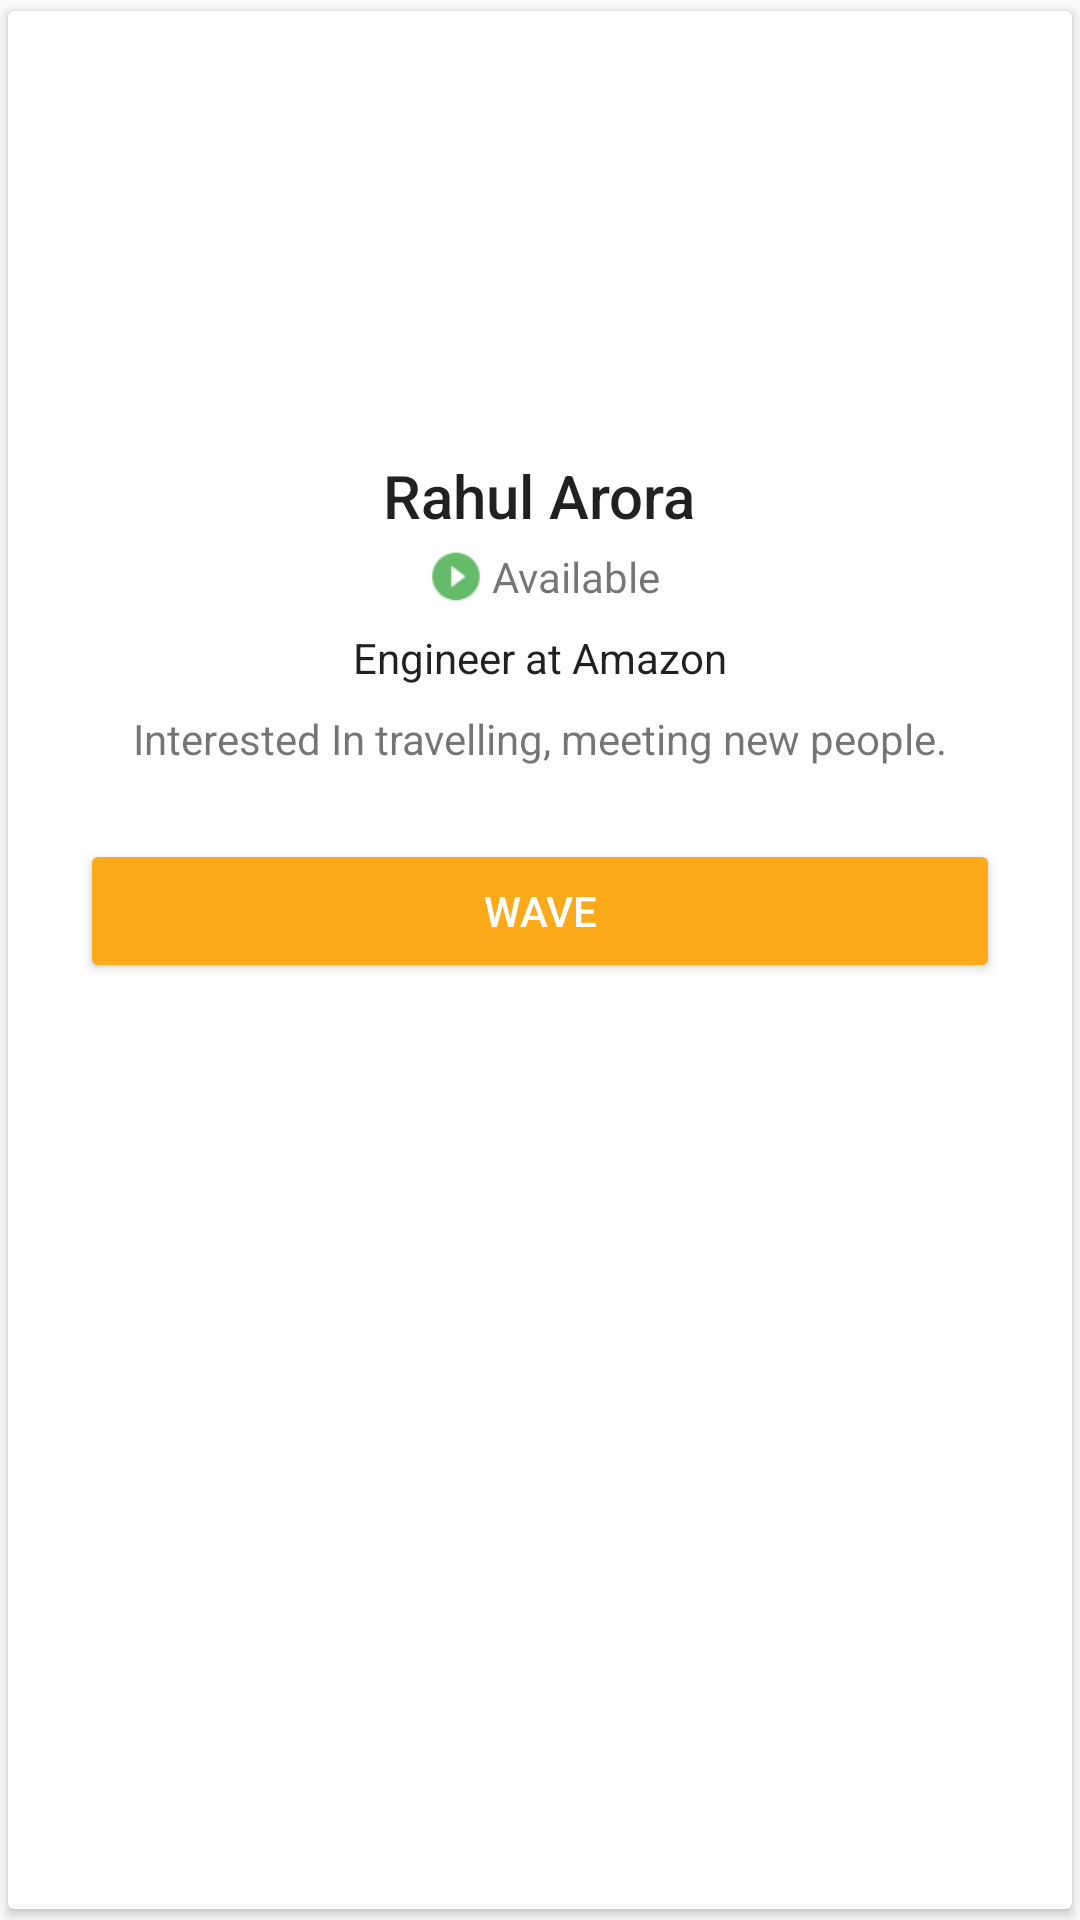

Write the Android layout XML for this screen, with the resource values it uses.
<!-- AndroidManifest.xml: application theme AppTheme -->
<!-- res/layout/adapter.xml -->
<?xml version="1.0" encoding="utf-8"?>
<android.support.v7.widget.CardView xmlns:android="http://schemas.android.com/apk/res/android"
    xmlns:app="http://schemas.android.com/apk/res-auto"
    xmlns:tools="http://schemas.android.com/tools"
    android:id="@+id/cardView"
    android:layout_width="match_parent"
    android:layout_height="wrap_content"
    android:layout_gravity="center"
    app:cardUseCompatPadding="true">

    <FrameLayout
        android:layout_width="match_parent"
        android:layout_height="wrap_content">


        <LinearLayout
            android:layout_width="match_parent"
            android:layout_height="wrap_content"
            android:gravity="center"
            android:orientation="vertical"
            android:padding="24dp">

            <ImageView
                android:id="@+id/dpView"
                android:layout_width="120dp"
                android:layout_height="120dp"
                android:layout_marginBottom="4dp"
                app:srcCompat="@drawable/boy" />

            <TextView
                android:id="@+id/userNameTv"
                style="@style/TextAppearance.AppCompat.Title"
                android:layout_width="wrap_content"
                android:layout_height="wrap_content"
                android:text="Rahul Arora"
                tools:text="Rahul Arora" />

            <LinearLayout
                android:layout_width="wrap_content"
                android:layout_height="wrap_content"
                android:layout_marginTop="4dp"
                android:gravity="center_horizontal">

                <ImageView
                    android:layout_width="wrap_content"
                    android:layout_height="match_parent"
                    android:src="@drawable/ic_green_400_24dp" />

                <TextView
                    android:id="@+id/textView2"
                    android:layout_width="0dp"
                    android:layout_height="wrap_content"
                    android:layout_weight="1"
                    android:text="Available" />

            </LinearLayout>
            <TextView
                android:id="@+id/bioTv"
                style="@style/TextAppearance.AppCompat.Body1"
                android:layout_width="wrap_content"
                android:layout_height="wrap_content"
                android:layout_marginTop="8dp"
                android:text="Engineer at Amazon"
                android:textAppearance="@style/TextAppearance.AppCompat.Body1" />

            <TextView
                android:id="@+id/interestTV"
                android:layout_width="match_parent"
                android:layout_height="wrap_content"
                android:layout_marginTop="8dp"
                android:gravity="center_horizontal"
                android:text="Interested In travelling, meeting new people." />


            <Button
                android:id="@+id/button_wave"
                style="@style/ButtonStyle"
                android:layout_width="match_parent"
                android:layout_height="wrap_content"
                android:layout_marginTop="24dp"
                android:text="Wave" />

        </LinearLayout>

    </FrameLayout>

</android.support.v7.widget.CardView>
<!-- resources referenced by this layout -->
<resources>
  <!-- drawable ic_green_400_24dp: png bitmap (drawable-hdpi, 426 bytes) -->
  <style name="ButtonStyle" parent="Base.Widget.AppCompat.Button.Colored">
          <item name="colorButtonNormal">@color/colorAccent</item>
      </style>
  <style name="AppTheme" parent="Theme.AppCompat.Light.DarkActionBar">
          
          <item name="colorPrimary">@color/colorPrimary</item>
          <item name="colorPrimaryDark">@color/colorPrimaryDark</item>
          <item name="colorAccent">@color/colorAccent</item>
      </style>
  <color name="colorAccent">@color/vistara_accent</color>
  <color name="colorPrimary">@color/primary</color>
  <color name="colorPrimaryDark">@color/primaryDark</color>
  <color name="vistara_accent">#fdaa1a</color>
  <color name="primary">#4e003d</color>
  <color name="primaryDark">#2e0024</color>
</resources>
